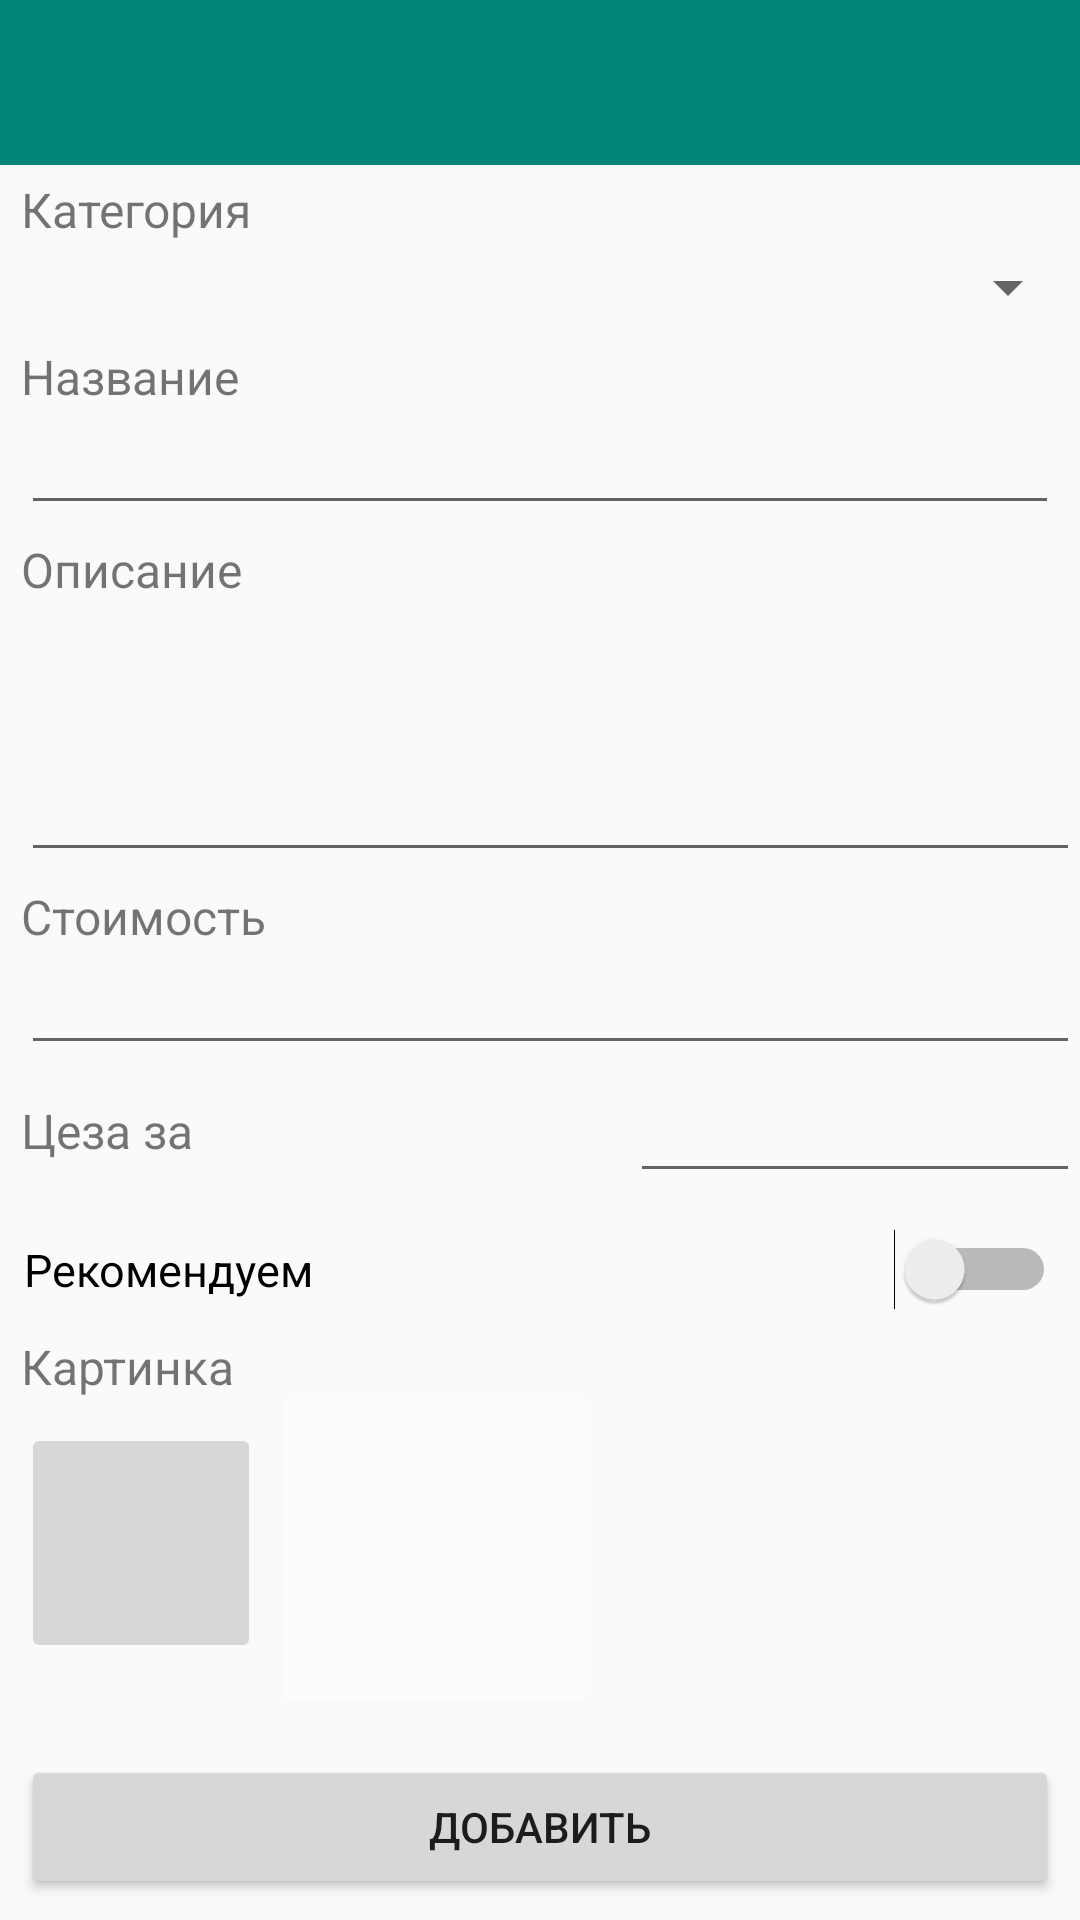

Here is an Android app screen rendered from its layout file. Give the layout XML and the strings, colors and styles it references.
<!-- AndroidManifest.xml: application theme AppTheme -->
<!-- res/layout/add_layout.xml -->
<?xml version="1.0" encoding="utf-8"?>
<RelativeLayout xmlns:android="http://schemas.android.com/apk/res/android"
    xmlns:app="http://schemas.android.com/apk/res-auto"
    android:layout_width="match_parent"
    android:layout_height="match_parent"
    android:orientation="vertical">

    <androidx.appcompat.widget.Toolbar
        android:id="@+id/product_toolbar"
        android:layout_width="match_parent"
        android:layout_height="55dp"
        android:background="@color/colorPrimary"
        android:theme="@style/Theme.AppCompat.Light.DarkActionBar"
        app:contentInsetEnd="0dp"
        app:contentInsetEndWithActions="0dp"
        app:contentInsetLeft="0dp"
        app:contentInsetRight="0dp"
        app:contentInsetStart="0dp"
        app:contentInsetStartWithNavigation="0dp"
        app:popupTheme="@style/ThemeOverlay.AppCompat.Light"
        app:titleTextColor="@color/white">
    </androidx.appcompat.widget.Toolbar>

    <LinearLayout
        android:layout_width="match_parent"
        android:layout_height="wrap_content"
        android:orientation="vertical"
        android:layout_below="@+id/product_toolbar">

    
    <TextView
        android:layout_width="match_parent"
        android:layout_height="wrap_content"
        android:layout_marginLeft="7dp"
        android:layout_marginTop="4dp"
        android:text="@string/category"
        android:textSize="16sp" />

    <Spinner
        android:id="@+id/product_category"
        android:layout_width="match_parent"
        android:layout_height="30dp"
        android:layout_marginLeft="7dp"
        android:layout_marginBottom="4dp"
        android:textSize="16sp" />


    
    <TextView
        android:layout_width="match_parent"
        android:layout_height="wrap_content"
        android:layout_marginLeft="7dp"
        android:text="@string/product_name"
        android:textSize="16sp" />

    <EditText
        android:id="@+id/product_name"
        android:layout_width="match_parent"
        android:layout_height="wrap_content"
        android:layout_marginLeft="7dp"
        android:layout_marginRight="7dp"
        android:layout_marginBottom="4dp"
        android:inputType="text"
        android:maxLength="40"
        android:textSize="16sp" />


    
    <TextView
        android:layout_width="match_parent"
        android:layout_height="wrap_content"
        android:layout_marginLeft="7dp"
        android:text="@string/product_desc"
        android:textSize="16sp" />

    <EditText
        android:id="@+id/product_desc"
        android:layout_width="match_parent"
        android:layout_height="90dp"
        android:layout_marginLeft="7dp"
        android:layout_marginBottom="4dp"
        android:inputType="textMultiLine"
        android:maxLength="210"
        android:maxLines="4"
        android:textSize="16sp" />


    
    <TextView
        android:layout_width="match_parent"
        android:layout_height="wrap_content"
        android:layout_marginLeft="7dp"
        android:text="@string/product_cost"
        android:textSize="16sp" />

    <EditText
        android:id="@+id/product_cost"
        android:layout_width="match_parent"
        android:layout_height="wrap_content"
        android:layout_marginLeft="7dp"
        android:layout_marginBottom="4dp"
        android:inputType="numberDecimal"
        android:maxLength="7"
        android:textSize="16sp" />

    
    <RelativeLayout
        android:layout_width="match_parent"
        android:layout_height="wrap_content"
        android:orientation="horizontal">

        <TextView
            android:layout_width="wrap_content"
            android:layout_height="wrap_content"
            android:layout_alignParentLeft="true"
            android:layout_marginLeft="7dp"
            android:layout_marginTop="7dp"
            android:layout_marginBottom="4dp"
            android:text="Цеза за"
            android:textSize="16sp" />

        <EditText
            android:id="@+id/product_price_for"
            android:layout_width="150dp"
            android:layout_height="wrap_content"
            android:layout_marginLeft="7dp"
            android:layout_marginBottom="4dp"
            android:layout_alignParentRight="true"
            android:textSize="16sp"/>

    </RelativeLayout>

    
    <Switch
        android:id="@+id/product_visibility"
        android:layout_width="match_parent"
        android:layout_height="wrap_content"
        android:layout_margin="8dp"
        android:text="@string/recommend"
        android:textSize="15sp"/>


    
    <TextView
        android:layout_width="match_parent"
        android:layout_height="wrap_content"
        android:layout_marginLeft="7dp"
        android:text="@string/product_image"
        android:textSize="16sp" />

    <LinearLayout
        android:layout_width="match_parent"
        android:layout_height="wrap_content">

        <ImageButton
            android:id="@+id/choose_product_image"
            android:layout_width="80dp"
            android:layout_height="80dp"
            android:layout_gravity="center_horizontal|center_vertical"
            android:layout_marginLeft="7dp"
            android:layout_marginBottom="4dp"
            android:src="@drawable/ic_add_a_photo_gray_24dp" />

        <ImageView
            android:id="@+id/product_image"
            android:layout_width="100dp"
            android:layout_height="100dp"
            android:layout_marginLeft="8dp"
            android:layout_marginBottom="4dp"
            android:background="@color/white"
            android:clickable="true" />
    </LinearLayout>

    </LinearLayout>

    <Button
        android:id="@+id/add_product"
        android:layout_width="match_parent"
        android:layout_height="wrap_content"
        android:layout_margin="7dp"
        android:textSize="14sp"
        android:text="Добавить"
        android:layout_alignParentBottom="true"/>
</RelativeLayout>
<!-- resources referenced by this layout -->
<resources>
  <color name="colorPrimary">#008577</color>
  <color name="white">#FDFBFB</color>
  <string name="category">Категория</string>
  <string name="product_cost">Стоимость</string>
  <string name="product_desc">Описание</string>
  <string name="product_image">Картинка</string>
  <string name="product_name">Название</string>
  <string name="recommend">Рекомендуем</string>
  <style name="AppTheme" parent="Theme.AppCompat.Light.DarkActionBar">
          
          <item name="colorPrimary">@color/colorPrimary</item>
          <item name="colorPrimaryDark">@color/colorPrimaryDark</item>
          <item name="colorAccent">@color/colorAccent</item>
  
          <item name="windowNoTitle">true</item>
          <item name="windowActionBar">false</item>
      </style>
  <color name="colorPrimaryDark">#00574B</color>
  <color name="colorAccent">#D81B60</color>
</resources>
